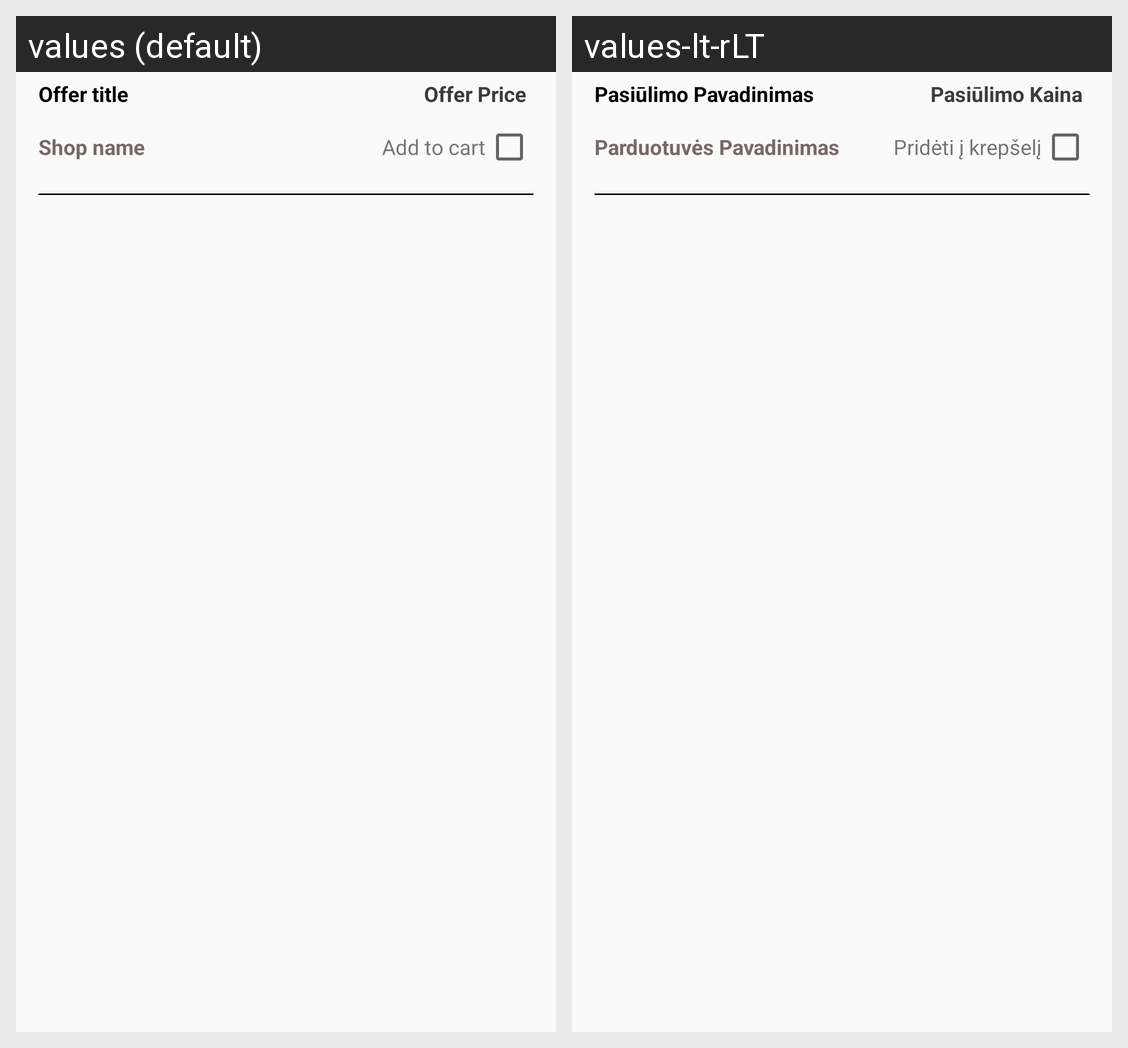

The Android screen above is rendered under two locales of the same app. Produce the string resources it draws, with the default and per-locale values.
Android screen res/layout/recyclerview_item.xml rendered under 2 locales, left to right: values (default), values-lt-rLT. Device: Nexus 5 (rendered at 1080×1920; each locale shown at half size, 540×960, under a caption strip naming it); theme AppTheme.
Strings drawn on this screen, with the default value and each locale's value (text and hints the layout hard-codes, and strings that could not be matched under every locale, appear in the picture but are not listed):

offer_title_placeholder
  values: Offer title
  values-lt-rLT: Pasiūlimo Pavadinimas

offer_price_placeholder
  values: Offer Price
  values-lt-rLT: Pasiūlimo Kaina

shop_name_placeholder
  values: Shop name
  values-lt-rLT: Parduotuvės Pavadinimas

add_to_cart_checkbox_hint
  values: Add to cart
  values-lt-rLT: Pridėti į krepšelį
